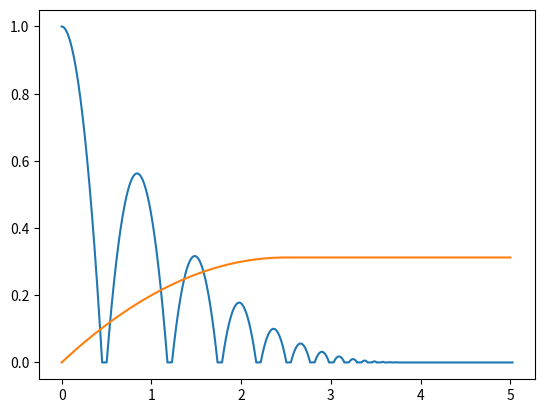

Here is the Python script that generated this plot:
from matplotlib import pyplot as plt


def get_next_state(t0, x0, v0, a, t_step):
    t1 = t0 + t_step
    dt = t1 - t0

    x1 = x0 + v0 * dt + 0.5 * a * dt * dt
    v1 = v0 + a * dt
    return t1, x1, v1


def one_bounce(t0, x0, v0, a, t_step):
    t_data = []
    x_data = []

    while x0 >= 0.0:
        t0, x0, v0 = get_next_state(t0, x0, v0, a, t_step)
        t_data.append(t0)
        x_data.append(x0)

    return t_data, x_data, v0


def get_bounces(x0, v0, rho, tau, g, t_limit, v_limit, t_step):
    """
    :param x0: initial height
    :param v0: initial velocity
    :param rho: coefficient of restitution (how much velocity is retained after a bounce)
    :param tau: contact time (how long velocity is 0.0 during a bounce)
    :param g: acceleration due to gravity (must be < 0.0)
    :param t_limit: maximum trajectory time window
    :param v_limit: velocity below which trajectory is considered done
    :param t_step: time resolution of simulation
    :return: t data, x data
    """
    assert g < 0.0
    t_data = [0.0]
    x_data = [x0]
    first = True
    while first or (v0 > v_limit or t_data[-1] < t_limit):
        t_data_0, x_data_0, v0 = one_bounce(t_data[-1] + (0.0 if first else tau), x_data[-1], v0, g, t_step)
        t_data.extend(t_data_0)
        x_data.extend(x_data_0)
        x_data[-1] = 0.0
        v0 *= -rho
        if first:
            first = False
    return t_data, x_data


def roll_object(x0, v0, a, t_limit, t_step):
    t_data = []
    x_data = []
    t0 = 0.0

    while t0 < t_limit and v0 > 0.0:
        t0, x0, v0 = get_next_state(t0, x0, v0, a, t_step)
        t_data.append(t0)
        x_data.append(x0)

    while t_data[-1] < t_limit:
        t_data.append(t_data[-1] + t_step)
        x_data.append(x_data[-1])

    return t_data, x_data


def main():
    x0 = 0.0
    z0 = 1.0
    vx0 = 0.25
    vz0 = 0.0
    rho = 0.75
    tau = 0.05
    t_step = 0.0001
    g = -9.81
    a_friction = -0.1
    v_limit = 0.05
    t_limit = 5.0

    tz_data, z_data = get_bounces(z0, vz0, rho, tau, g, t_limit, v_limit, t_step)
    tx_data, x_data = roll_object(x0, vx0, a_friction, t_limit, t_step)

    plt.plot(tz_data, z_data)
    plt.plot(tx_data, x_data)
    plt.show()


if __name__ == '__main__':
    main()
